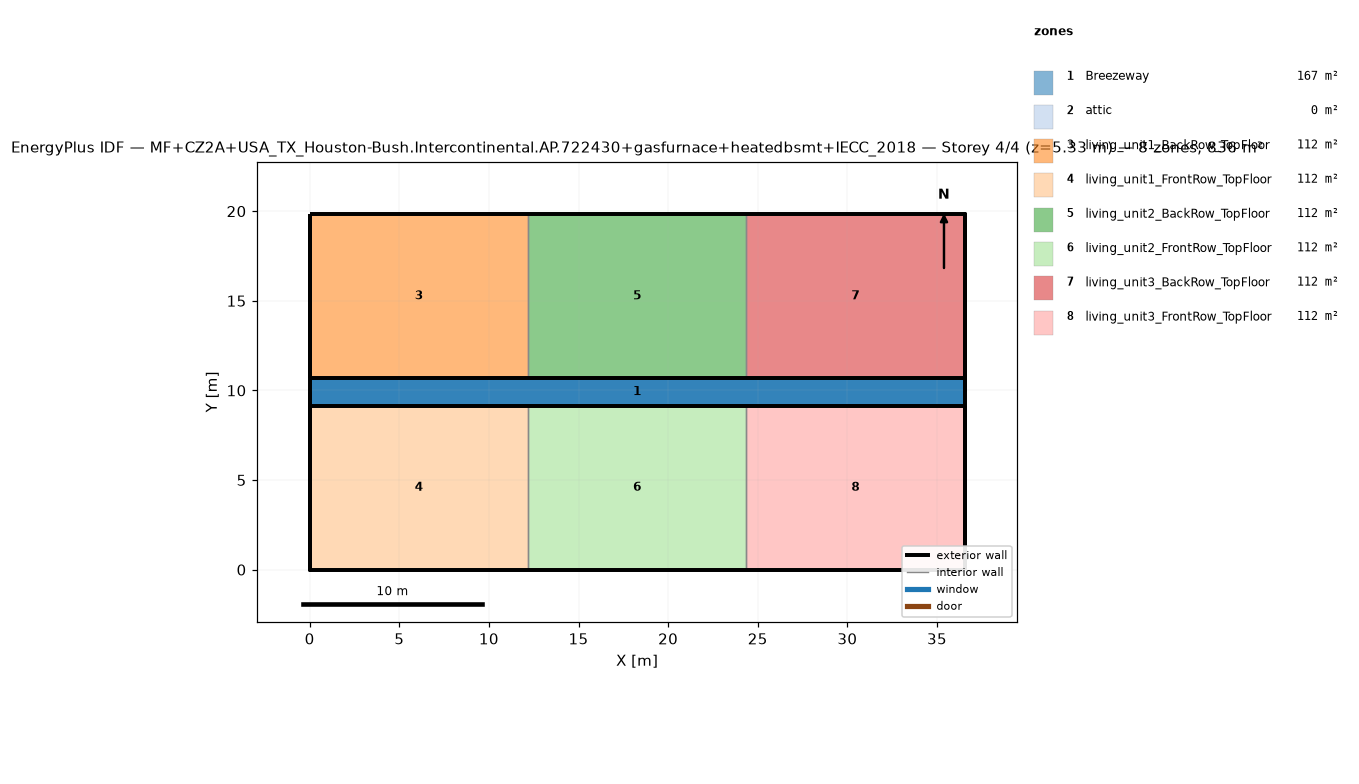
=== STOREY PLAN SPEC (per zone: floor XY polygon, exterior-wall plan segments, windows/doors) ===
zone 1: Breezeway  (167.0 m²)
  floor: (36.54, 9.16) (0.00, 9.16) (0.00, 10.68) (36.54, 10.68)
  floor: (36.54, 9.16) (0.00, 9.16) (0.00, 10.68) (36.54, 10.68)
  floor: (36.54, 9.16) (0.00, 9.16) (0.00, 10.68) (36.54, 10.68)
zone 2: attic  (0.0 m²)
  exterior wall: (36.54, 0.00) – (36.54, 19.84) – (36.54, 9.92)  [29.8 m]
  exterior wall: (0.00, 19.84) – (0.00, 0.00) – (0.00, 9.92)  [29.8 m]
zone 3: living_unit1_BackRow_TopFloor  (111.5 m²)
  floor: (12.18, 10.68) (0.00, 10.68) (0.00, 19.84) (12.18, 19.84)
  exterior wall: (12.18, 19.84) – (0.00, 19.84)  [12.2 m]
  exterior wall: (0.00, 19.84) – (0.00, 10.68)  [9.2 m]
  exterior wall: (0.00, 10.68) – (12.18, 10.68)  [12.2 m]
  interior walls: 1
zone 4: living_unit1_FrontRow_TopFloor  (111.5 m²)
  floor: (12.18, 0.00) (0.00, 0.00) (0.00, 9.16) (12.18, 9.16)
  exterior wall: (0.00, 0.00) – (12.18, 0.00)  [12.2 m]
  exterior wall: (0.00, 9.16) – (0.00, 0.00)  [9.2 m]
  exterior wall: (12.18, 9.16) – (0.00, 9.16)  [12.2 m]
  interior walls: 1
zone 5: living_unit2_BackRow_TopFloor  (111.5 m²)
  floor: (24.36, 10.68) (12.18, 10.68) (12.18, 19.84) (24.36, 19.84)
  exterior wall: (12.18, 10.68) – (24.36, 10.68)  [12.2 m]
  exterior wall: (24.36, 19.84) – (12.18, 19.84)  [12.2 m]
  interior walls: 2
zone 6: living_unit2_FrontRow_TopFloor  (111.5 m²)
  floor: (24.36, 0.00) (12.18, 0.00) (12.18, 9.16) (24.36, 9.16)
  exterior wall: (12.18, 0.00) – (24.36, 0.00)  [12.2 m]
  exterior wall: (24.36, 9.16) – (12.18, 9.16)  [12.2 m]
  interior walls: 2
zone 7: living_unit3_BackRow_TopFloor  (111.5 m²)
  floor: (36.54, 10.68) (24.36, 10.68) (24.36, 19.84) (36.54, 19.84)
  exterior wall: (36.54, 10.68) – (36.54, 19.84)  [9.2 m]
  exterior wall: (36.54, 19.84) – (24.36, 19.84)  [12.2 m]
  exterior wall: (24.36, 10.68) – (36.54, 10.68)  [12.2 m]
  interior walls: 1
zone 8: living_unit3_FrontRow_TopFloor  (111.5 m²)
  floor: (36.54, 0.00) (24.36, 0.00) (24.36, 9.16) (36.54, 9.16)
  exterior wall: (24.36, 0.00) – (36.54, 0.00)  [12.2 m]
  exterior wall: (36.54, 0.00) – (36.54, 9.16)  [9.2 m]
  exterior wall: (36.54, 9.16) – (24.36, 9.16)  [12.2 m]
  interior walls: 1

=== DERIVED (storey summary) ===
Building: MF+CZ2A+USA_TX_Houston-Bush.Intercontinental.AP.722430+gasfurnace+heatedbsmt+IECC_2018
Storey: 4 of 4  (floor level z = 5.33 m)
Storey gross floor area: 836.2 m²
Zones on this storey: 8
  - Breezeway: floor 167.0 m²
  - attic: floor 0.0 m²; exterior wall 59.5 m (81.9 m²); WWR 0.0%
  - living_unit1_BackRow_TopFloor: floor 111.5 m²; exterior wall 33.5 m (86.9 m²); WWR 0.0%
  - living_unit1_FrontRow_TopFloor: floor 111.5 m²; exterior wall 33.5 m (86.9 m²); WWR 0.0%
  - living_unit2_BackRow_TopFloor: floor 111.5 m²; exterior wall 24.4 m (63.1 m²); WWR 0.0%
  - living_unit2_FrontRow_TopFloor: floor 111.5 m²; exterior wall 24.4 m (63.1 m²); WWR 0.0%
  - living_unit3_BackRow_TopFloor: floor 111.5 m²; exterior wall 33.5 m (86.9 m²); WWR 0.0%
  - living_unit3_FrontRow_TopFloor: floor 111.5 m²; exterior wall 33.5 m (86.9 m²); WWR 0.0%
Zone adjacency (shared interzone walls):
  - living_unit1_BackRow_TopFloor ↔ living_unit2_BackRow_TopFloor
  - living_unit1_FrontRow_TopFloor ↔ living_unit2_FrontRow_TopFloor
  - living_unit2_BackRow_TopFloor ↔ living_unit3_BackRow_TopFloor
  - living_unit2_FrontRow_TopFloor ↔ living_unit3_FrontRow_TopFloor